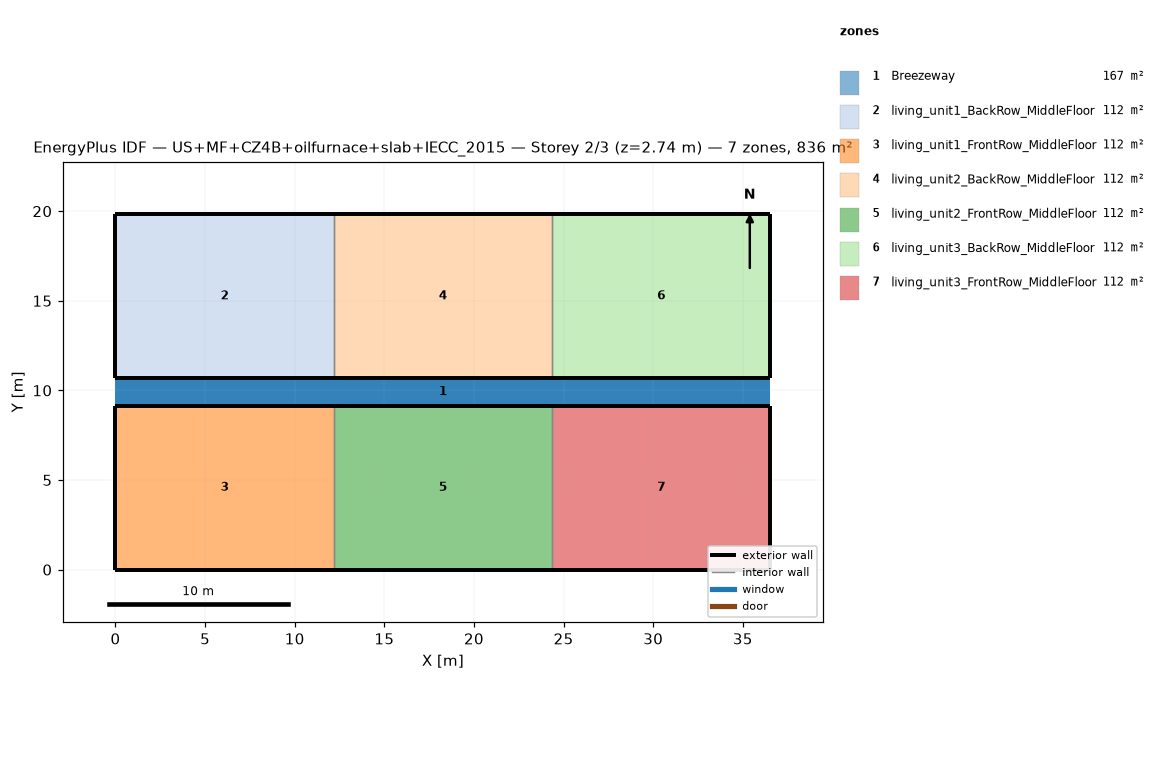
=== STOREY PLAN SPEC (per zone: floor XY polygon, exterior-wall plan segments, windows/doors) ===
zone 1: Breezeway  (167.0 m²)
  floor: (36.54, 9.16) (0.00, 9.16) (0.00, 10.68) (36.54, 10.68)
  floor: (36.54, 9.16) (0.00, 9.16) (0.00, 10.68) (36.54, 10.68)
  floor: (36.54, 9.16) (0.00, 9.16) (0.00, 10.68) (36.54, 10.68)
zone 2: living_unit1_BackRow_MiddleFloor  (111.5 m²)
  floor: (12.18, 10.68) (0.00, 10.68) (0.00, 19.84) (12.18, 19.84)
  exterior wall: (0.00, 10.68) – (12.18, 10.68)  [12.2 m]
  exterior wall: (12.18, 19.84) – (0.00, 19.84)  [12.2 m]
  exterior wall: (0.00, 19.84) – (0.00, 10.68)  [9.2 m]
  interior walls: 1
zone 3: living_unit1_FrontRow_MiddleFloor  (111.5 m²)
  floor: (12.18, 0.00) (0.00, 0.00) (0.00, 9.16) (12.18, 9.16)
  exterior wall: (0.00, 0.00) – (12.18, 0.00)  [12.2 m]
  exterior wall: (12.18, 9.16) – (0.00, 9.16)  [12.2 m]
  exterior wall: (0.00, 9.16) – (0.00, 0.00)  [9.2 m]
  interior walls: 1
zone 4: living_unit2_BackRow_MiddleFloor  (111.5 m²)
  floor: (24.36, 10.68) (12.18, 10.68) (12.18, 19.84) (24.36, 19.84)
  exterior wall: (12.18, 10.68) – (24.36, 10.68)  [12.2 m]
  exterior wall: (24.36, 19.84) – (12.18, 19.84)  [12.2 m]
  interior walls: 2
zone 5: living_unit2_FrontRow_MiddleFloor  (111.5 m²)
  floor: (24.36, 0.00) (12.18, 0.00) (12.18, 9.16) (24.36, 9.16)
  exterior wall: (12.18, 0.00) – (24.36, 0.00)  [12.2 m]
  exterior wall: (24.36, 9.16) – (12.18, 9.16)  [12.2 m]
  interior walls: 2
zone 6: living_unit3_BackRow_MiddleFloor  (111.5 m²)
  floor: (36.54, 10.68) (24.36, 10.68) (24.36, 19.84) (36.54, 19.84)
  exterior wall: (24.36, 10.68) – (36.54, 10.68)  [12.2 m]
  exterior wall: (36.54, 10.68) – (36.54, 19.84)  [9.2 m]
  exterior wall: (36.54, 19.84) – (24.36, 19.84)  [12.2 m]
  interior walls: 1
zone 7: living_unit3_FrontRow_MiddleFloor  (111.5 m²)
  floor: (36.54, 0.00) (24.36, 0.00) (24.36, 9.16) (36.54, 9.16)
  exterior wall: (24.36, 0.00) – (36.54, 0.00)  [12.2 m]
  exterior wall: (36.54, 0.00) – (36.54, 9.16)  [9.2 m]
  exterior wall: (36.54, 9.16) – (24.36, 9.16)  [12.2 m]
  interior walls: 1

=== DERIVED (storey summary) ===
Building: US+MF+CZ4B+oilfurnace+slab+IECC_2015
Storey: 2 of 3  (floor level z = 2.74 m)
Storey gross floor area: 836.2 m²
Zones on this storey: 7
  - Breezeway: floor 167.0 m²
  - living_unit1_BackRow_MiddleFloor: floor 111.5 m²; exterior wall 33.5 m (86.9 m²); WWR 0.0%
  - living_unit1_FrontRow_MiddleFloor: floor 111.5 m²; exterior wall 33.5 m (86.9 m²); WWR 0.0%
  - living_unit2_BackRow_MiddleFloor: floor 111.5 m²; exterior wall 24.4 m (63.1 m²); WWR 0.0%
  - living_unit2_FrontRow_MiddleFloor: floor 111.5 m²; exterior wall 24.4 m (63.1 m²); WWR 0.0%
  - living_unit3_BackRow_MiddleFloor: floor 111.5 m²; exterior wall 33.5 m (86.9 m²); WWR 0.0%
  - living_unit3_FrontRow_MiddleFloor: floor 111.5 m²; exterior wall 33.5 m (86.9 m²); WWR 0.0%
Zone adjacency (shared interzone walls):
  - living_unit1_BackRow_MiddleFloor ↔ living_unit2_BackRow_MiddleFloor
  - living_unit1_FrontRow_MiddleFloor ↔ living_unit2_FrontRow_MiddleFloor
  - living_unit2_BackRow_MiddleFloor ↔ living_unit3_BackRow_MiddleFloor
  - living_unit2_FrontRow_MiddleFloor ↔ living_unit3_FrontRow_MiddleFloor